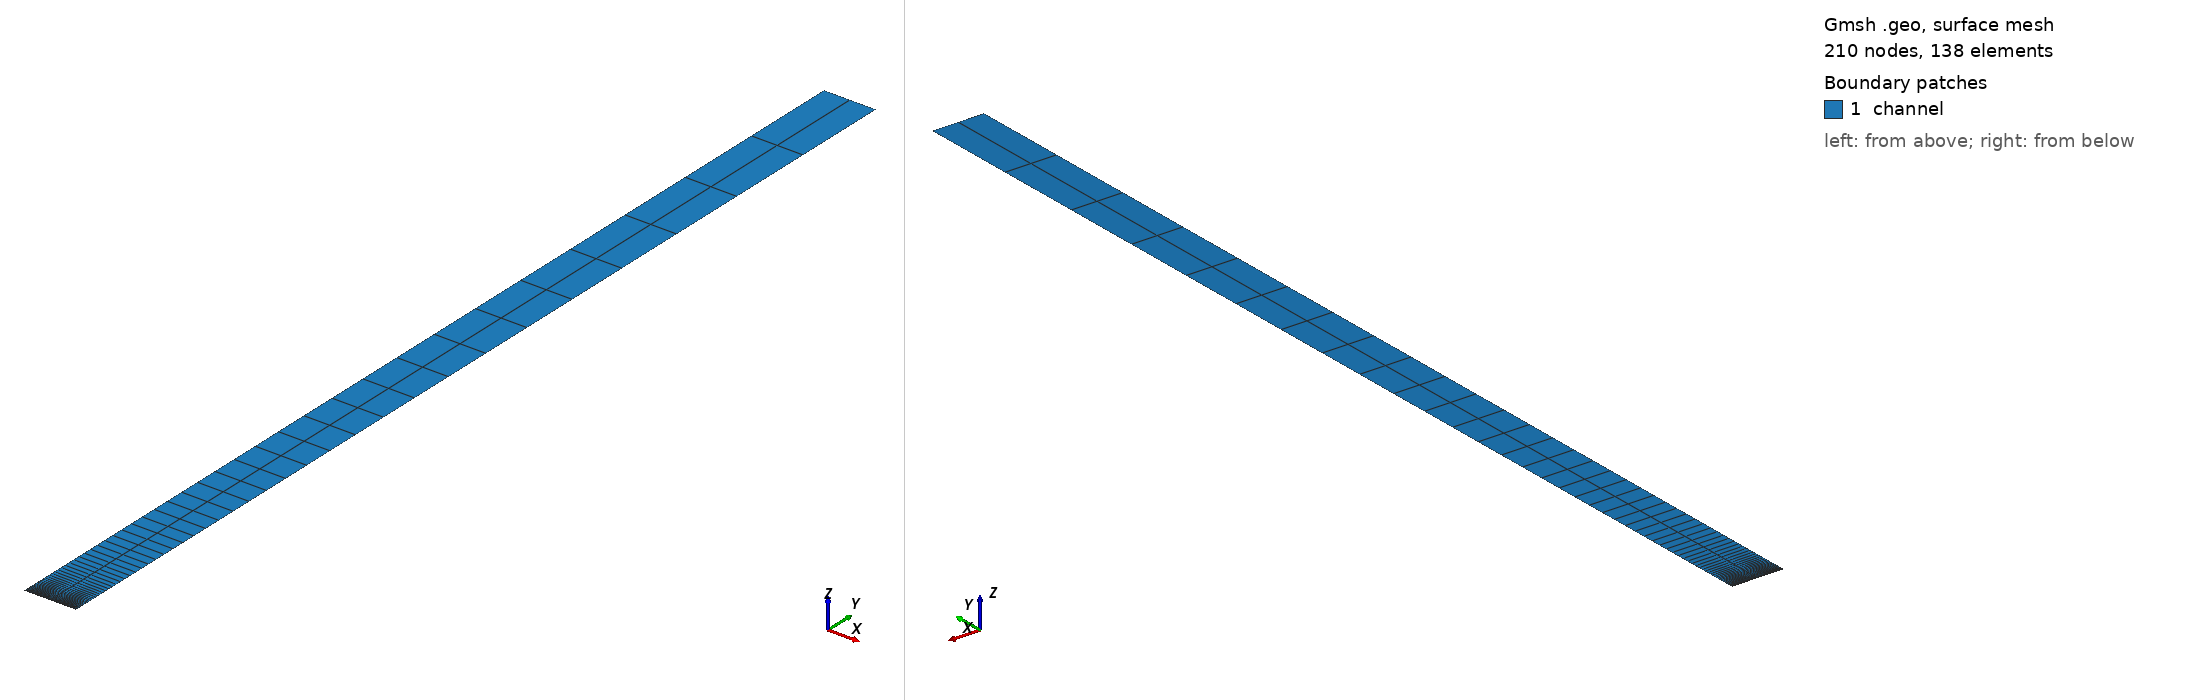

Gmsh geometry script, surface-meshed: 210 nodes, 138 surface elements. Boundary patches (legend numbers): 1 channel. Left view from above one corner, right view from below the opposite corner. Legend entries are the model's physical surfaces. The drawing asked Gmsh for element sizes between 1% and 20% of the model's largest extent; the script's own settings can give other sizes.

=== gmsh_OscillatingPlateHarmPerturbed.geo (drawn) ===
// Gmsh (http://geuz.org/gmsh) model  Couette flow according to p.  2, Sec 2.1
// in Techreport (Kumar2006)  Kumar, V.  & Huber, C.  Determination of Viscous
// Forces on Oscillating  Measuring Tubes, Part I :  Verification of Numerical
// Tools Endress+Hauser, 2006

W = 0.2;
H = 4;
Point(1) = {0, 0, 0};
Point(2) = {W, 0, 0};
Point(3) = {W, H, 0};
Point(4) = {0, H, 0};
Line(1) = {1, 2};
Line(2) = {2, 3};
Line(3) = {3, 4};
Line(4) = {4, 1};
Line Loop(6) = {4, 1, 2, 3};
Plane Surface(6) = {6};
Transfinite Surface{6} = {};
Transfinite Line {2} = 70 Using Progression 1.1;
Transfinite Line {-4} = 70 Using Progression 1.1;
Transfinite Line {-1} = 3 Using Progression 1.0;
Transfinite Line {3} = 3 Using Progression 1.0;

Recombine Surface{6};

Physical Surface("channel") = {6};
